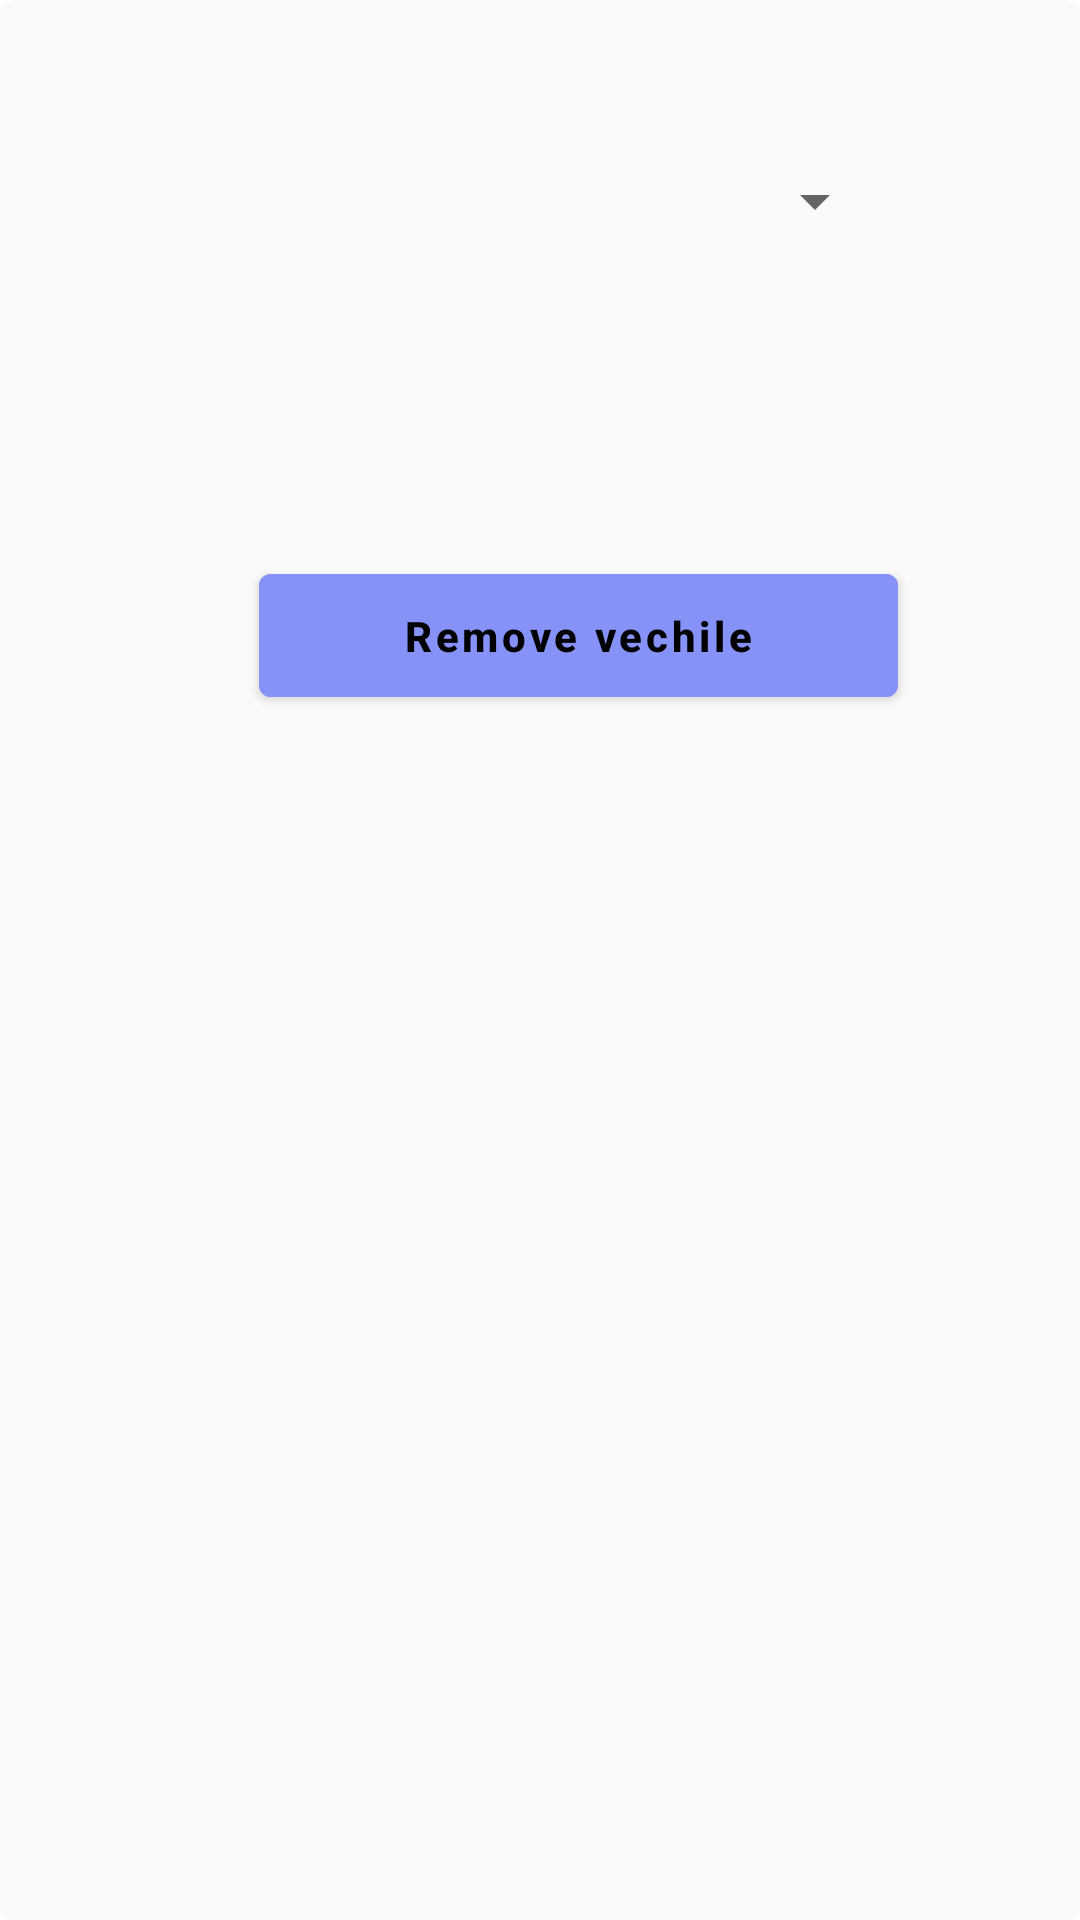

Write the Android layout XML for this screen, with the resource values it uses.
<!-- AndroidManifest.xml: application theme Theme.ClientApp -->
<!-- res/layout/fragment_remove_vehicle.xml -->
<?xml version="1.0" encoding="utf-8"?>
<androidx.constraintlayout.widget.ConstraintLayout xmlns:android="http://schemas.android.com/apk/res/android"
    xmlns:app="http://schemas.android.com/apk/res-auto"
    xmlns:tools="http://schemas.android.com/tools"
    android:layout_width="match_parent"
    android:layout_height="match_parent"
    android:background="@drawable/recycler_view"
    android:orientation="vertical"
    tools:context=".RemoveVehicleFragment">

    


    <com.google.android.material.textfield.TextInputLayout
        android:id="@+id/outselectNumber"
        style="@style/TextInputLayout"
        android:layout_width="241dp"
        android:layout_height="wrap_content"
        android:layout_marginTop="50dp"

        android:hint="Enter Vechile Number"
        android:padding="5dp"
        android:textColorHint="@color/black"
        app:layout_constraintEnd_toEndOf="parent"
        app:layout_constraintStart_toStartOf="parent"
        app:layout_constraintTop_toTopOf="parent">

        <androidx.appcompat.widget.AppCompatSpinner
            android:id="@+id/selectVehivle"
            android:layout_width="match_parent"
            android:layout_height="wrap_content"

            android:gravity="center"
            android:spinnerMode="dropdown"
            android:textAlignment="center"
            tools:ignore="TouchTargetSizeCheck" />

    </com.google.android.material.textfield.TextInputLayout>

    <Button
        android:id="@+id/removeVehicleButton"
        android:layout_width="213dp"
        android:layout_height="53dp"
        android:layout_below="@id/outselectNumber"
        android:layout_marginStart="20dp"
        android:layout_marginTop="60dp"
        android:backgroundTint="#FF8692F7"
        android:text="Remove vechile"
        android:textColor="@color/black"
        android:textAllCaps="false"
        android:textStyle="bold"
        app:layout_constraintBottom_toBottomOf="parent"
        app:layout_constraintEnd_toEndOf="parent"
        app:layout_constraintHorizontal_bias="0.522"
        app:layout_constraintStart_toStartOf="parent"
        app:layout_constraintTop_toTopOf="@+id/outselectNumber"
        app:layout_constraintVertical_bias="0.158" />


</androidx.constraintlayout.widget.ConstraintLayout>
<!-- resources referenced by this layout -->
<resources>
  <color name="black">#000000</color>
  <!-- drawable recycler_view (drawable) -->
  <?xml version="1.0" encoding="utf-8"?>
  <selector xmlns:android="http://schemas.android.com/apk/res/android">
      <item>
          <shape android:shape="rectangle">
              <corners android:radius="5dp"/>
              <gradient android:startColor="#FAFAFA" android:endColor="#FAFAFA" android:angle="0"/>
          </shape>
      </item>
  </selector>
  <style name="TextInputLayout" parent="Widget.MaterialComponents.TextInputLayout.OutlinedBox.Dense">
          <item name="boxStrokeColor">#6DA3CC</item>
          <item name="boxStrokeWidth">1dp</item>
      </style>
  <style name="Theme.ClientApp" parent="Theme.MaterialComponents.DayNight.NoActionBar">
          
          <item name="colorPrimary">#769E99</item>
          <item name="colorPrimaryVariant">@color/purple_700</item>
          <item name="colorOnPrimary">@color/white</item>
          
          <item name="colorSecondary">@color/teal_200</item>
          <item name="colorSecondaryVariant">@color/teal_700</item>
          <item name="colorOnSecondary">@color/black</item>
          
          <item name="android:statusBarColor">?attr/colorPrimaryVariant</item>
  
          
      </style>
  <color name="purple_700">#FF3700B3</color>
  <color name="white">#FFFFFF</color>
  <color name="teal_200">#FF03DAC5</color>
  <color name="teal_700">#FF018786</color>
</resources>
